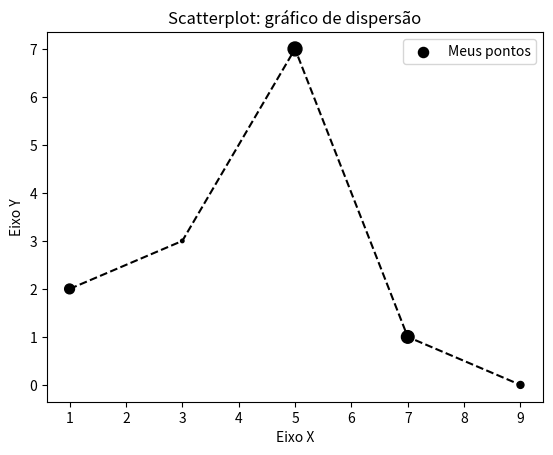

The script that saved this image:
import matplotlib.pyplot as plt

x = [1, 3, 5, 7, 9]
y = [2, 3, 7, 1, 0]
z = [200, 25, 400, 330, 100]
# Título
titulo = "Scatterplot: gráfico de dispersão"

#Eixos
eixox = "Eixo X"
eixoy = "Eixo Y"

#Legendas
plt.title(titulo)
plt.xlabel(eixox)
plt.ylabel(eixoy)

plt.scatter(x, y, label="Meus pontos", color="k", marker=".", s=z)
plt.plot(x, y, color="#000000", linestyle="--")
plt.legend()

plt.show()